pico-8 play session: hold → + tap 🅾

[t = 2 s] hold → ~2s, tap 🅾 ~4×
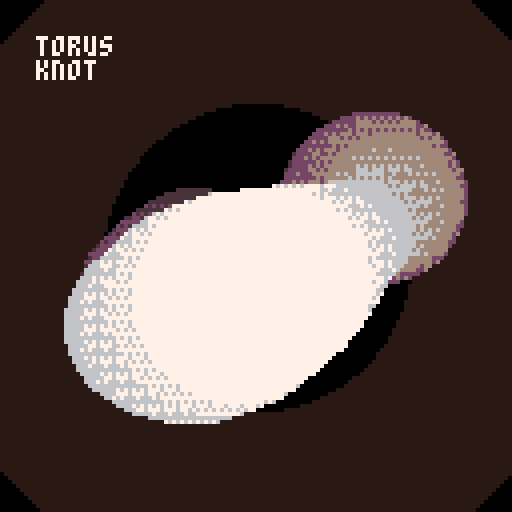
[t = 6 s] hold → ~6s, tap 🅾 ~10×
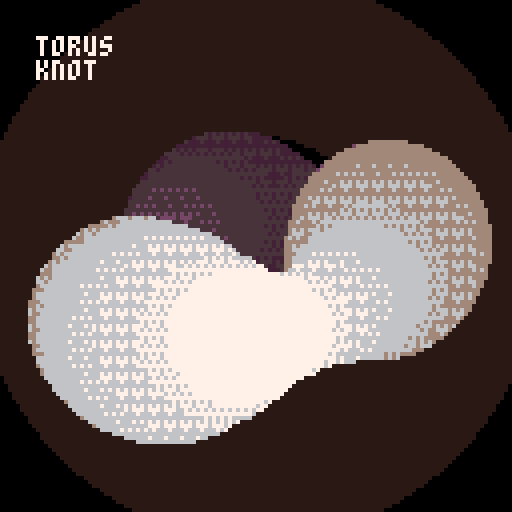
[t = 8 s] hold → ~8s, tap 🅾 ~14×
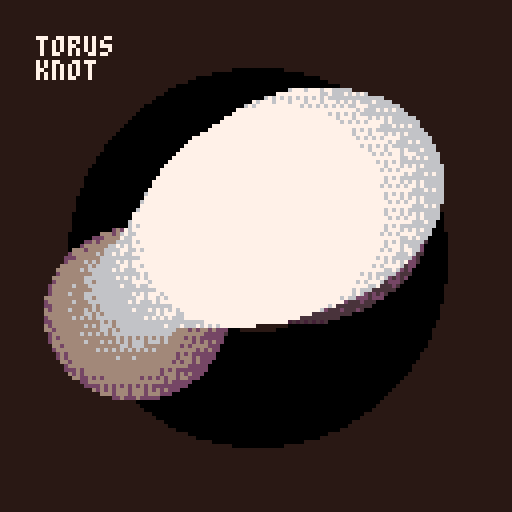

pico-8 cartridge
version 16
__lua__

--[[
  put this check_time function at the start of the cart
  make sure to call check_time() somehwere in the cart.
  in most tweetcarts, the bast place to do this is direclty before "flip()"
--]]
function check_time() 
  --id is stored in the parameters field
  my_id = stat(6)

  --the breadcrumb field is the name of the start cart + "," + the number of seconds we should play
  my_info = stat(100)
  --if we don't have it, stop checking
  if my_info == nil then
    return
  end

  breadcumb_parts = split(my_info, ",", true)
  start_cart_name = breadcumb_parts[1]
  max_time = breadcumb_parts[2]

  --check if we hit the max time
  if time() > max_time or btnp(1) then
    load(start_cart_name,"",my_id)
  end
end
--end of check_time

--https://twitter.com/p01/status/1243498818269831168
c=circfill
d=cos::_::s=t()for i=1,99 do
if(i<6)pal(i,-({16,14,11,3,10})[i],1)c(64,64,(6-i+s%2)^3,i%2)
m=i/198*d(i/2)q=64/(4+d(m))j=2+i/19
fillp(({1034,1394,22447})[flr(j*4%4)])
c(64+2*q*sin(m),64+q*d(s/2+m),q-9*d(m*3-s)*d(s/9),j+flr(j+.7)*16)end
?"torus\nknot",9,9
check_time()
flip()goto _
